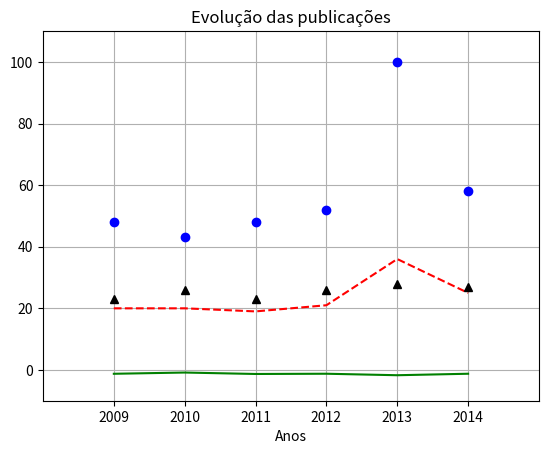

Reproduce this figure in Python.
#-------------------------------------------------------------------------------
# Name:        plota-evolucao-publicacao.py
# Purpose:
#
# Author:      Aurelio.Costa
#
# Created:     30/01/2015
# Copyright:   (c) Aurelio.Costa 2015
# Licence:     <your licence>
#-------------------------------------------------------------------------------

import numpy as np
import datetime as DT
import matplotlib.pyplot as plt


def main():
    years = [2009, 2010, 2011, 2012, 2013, 2014]
    publications = [20, 20, 19, 21, 36, 25]
    factor = [-1.25, -0.85, -1.3157, -1.2380, -1.7222, -1.24]
    internal = [23, 26, 23, 26, 28, 27]
    external = [48,43,48,52,100,58]

    fig = plt.figure()
    graph = fig.add_subplot(111)
    #plt.xticks(np.arange(min(anos), max(anos)+1, 10.0))
    graph.plot(years, publications, 'r--', years, factor, 'g-', years, internal, 'k^', years, external, 'bo')

    plt.title("Evolução das publicações")
    #plt.ylabel("Número de publicações")
    plt.xlabel("Anos")
    graph.set_xticks(years)
    graph.set_xticklabels(years)
    graph.axis([2008, 2015, -10, 110])
    graph.grid(True)

    plt.show()



if __name__ == '__main__':
    main()
